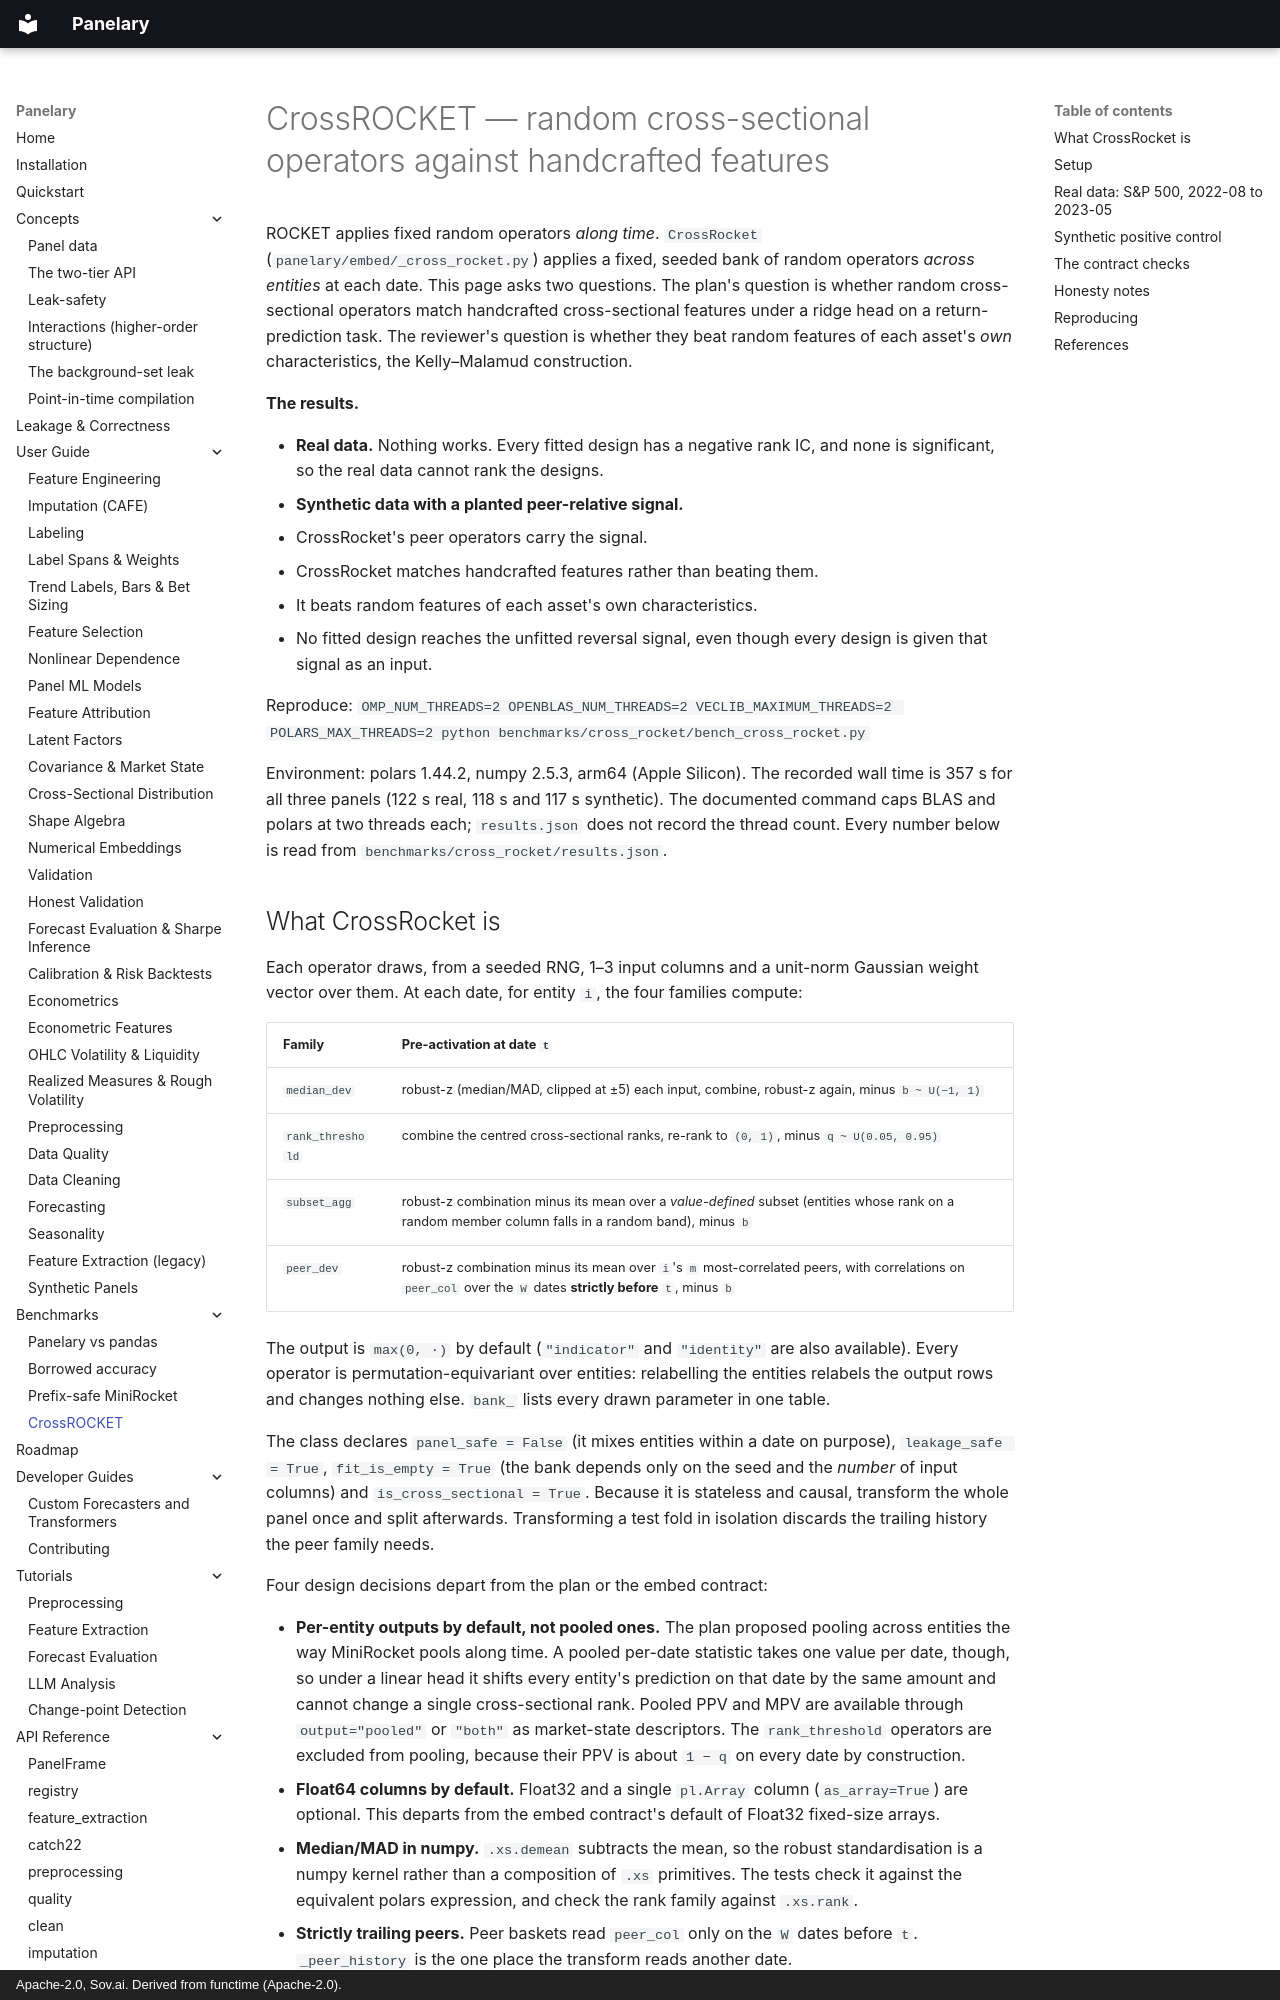

repository: sovai-research/panelary · page: benchmarks/cross-rocket/index.html · generator: mkdocs · copyright: Apache-2.0, Sov.ai. Derived from functime (Apache-2.0).

# CrossROCKET — random cross-sectional operators against handcrafted features

ROCKET applies fixed random operators *along time*. `CrossRocket`
(`panelary/embed/_cross_rocket.py`) applies a fixed, seeded bank of random operators
*across entities* at each date. This page asks two questions. The plan's question is
whether random cross-sectional operators match handcrafted cross-sectional features under
a ridge head on a return-prediction task. The reviewer's question is whether they beat
random features of each asset's *own* characteristics, the Kelly–Malamud construction.

**The results.**

- **Real data.** Nothing works. Every fitted design has a negative rank IC, and none is
  significant, so the real data cannot rank the designs.
- **Synthetic data with a planted peer-relative signal.**
  - CrossRocket's peer operators carry the signal.
  - CrossRocket matches handcrafted features rather than beating them.
  - It beats random features of each asset's own characteristics.
  - No fitted design reaches the unfitted reversal signal, even though every design is
    given that signal as an input.

Reproduce: `OMP_NUM_THREADS=2 OPENBLAS_NUM_THREADS=2 VECLIB_MAXIMUM_THREADS=2 POLARS_MAX_THREADS=2 python benchmarks/cross_rocket/bench_cross_rocket.py`

Environment: polars 1.44.2, numpy 2.5.3, arm64 (Apple Silicon). The recorded wall time is
357 s for all three panels (122 s real, 118 s and 117 s synthetic). The documented command
caps BLAS and polars at two threads each; `results.json` does not record the thread count.
Every number below is read from `benchmarks/cross_rocket/results.json`.
